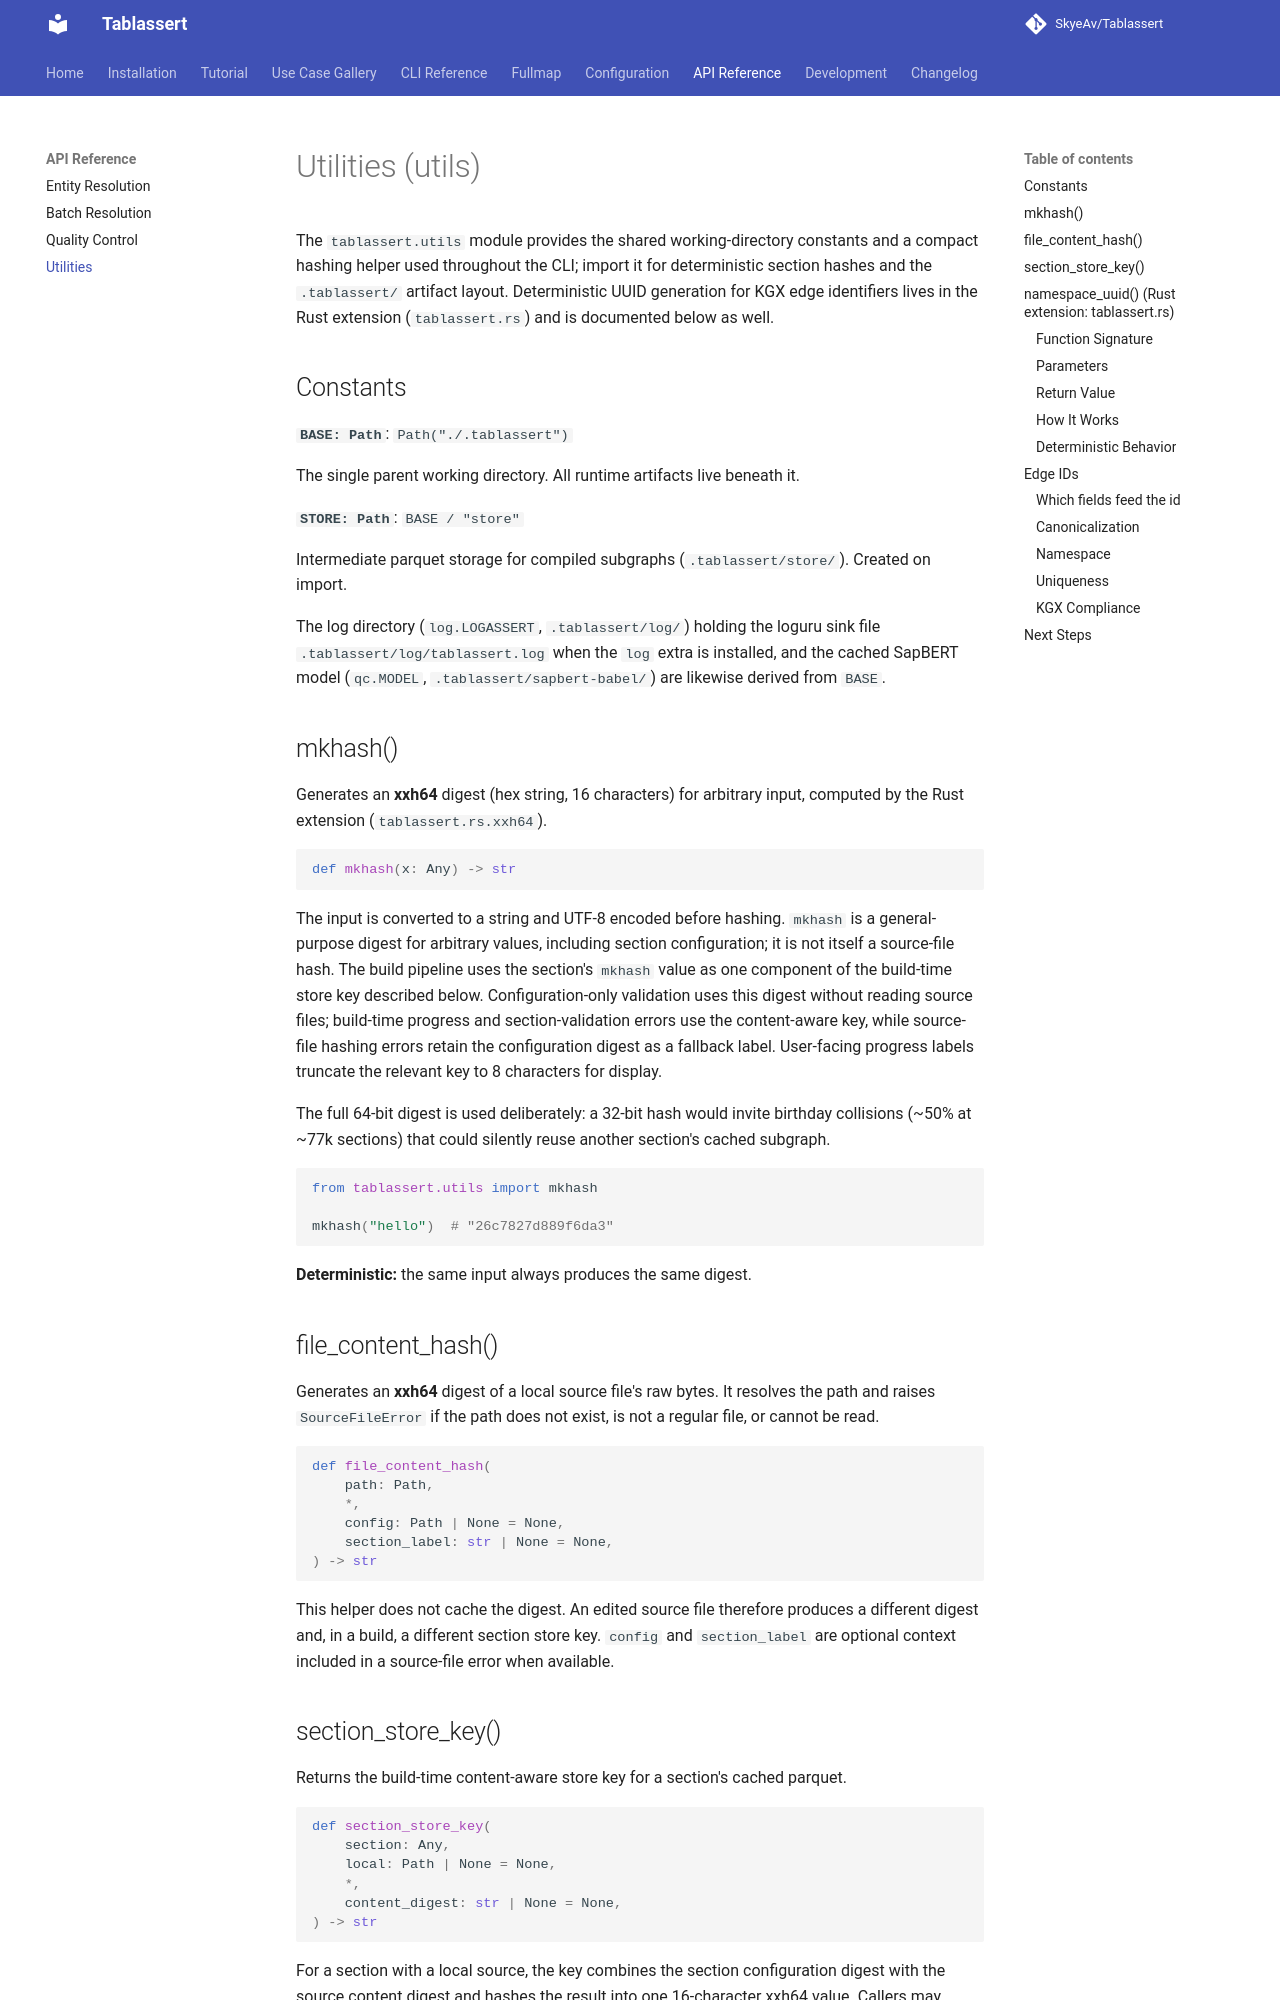

repository: SkyeAv/Tablassert · page: api/utils/index.html · generator: mkdocs

# Utilities (utils)

The `tablassert.utils` module provides the shared working-directory constants and a compact hashing helper used throughout the CLI; import it for deterministic section hashes and the `.tablassert/` artifact layout. Deterministic UUID generation for KGX edge identifiers lives in the Rust extension (`tablassert.rs`) and is documented below as well.

## Constants

**`BASE: Path`**: `Path("./.tablassert")`

The single parent working directory. All runtime artifacts live beneath it.

**`STORE: Path`**: `BASE / "store"`

Intermediate parquet storage for compiled subgraphs (`.tablassert/store/`). Created on import.

The log directory (`log.LOGASSERT`, `.tablassert/log/`) holding the loguru sink file `.tablassert/log/tablassert.log` when the `log` extra is installed, and the cached SapBERT model (`qc.MODEL`, `.tablassert/sapbert-babel/`) are likewise derived from `BASE`.

## mkhash()

Generates an **xxh64** digest (hex string, 16 characters) for arbitrary input, computed by the Rust extension (`tablassert.rs.xxh64`).

```python
def mkhash(x: Any) -> str
```

The input is converted to a string and UTF-8 encoded before hashing. `mkhash` is a general-purpose digest for arbitrary values, including section configuration; it is not itself a source-file hash. The build pipeline uses the section's `mkhash` value as one component of the build-time store key described below. Configuration-only validation uses this digest without reading source files; build-time progress and section-validation errors use the content-aware key, while source-file hashing errors retain the configuration digest as a fallback label. User-facing progress labels truncate the relevant key to 8 characters for display.

The full 64-bit digest is used deliberately: a 32-bit hash would invite birthday collisions (~50% at ~77k sections) that could silently reuse another section's cached subgraph.

```python
from tablassert.utils import mkhash

mkhash("hello")  # "26c7827d889f6da3"
```

**Deterministic:** the same input always produces the same digest.

## file_content_hash()

Generates an **xxh64** digest of a local source file's raw bytes. It resolves the path and raises `SourceFileError` if the path does not exist, is not a regular file, or cannot be read.

```python
def file_content_hash(
    path: Path,
    *,
    config: Path | None = None,
    section_label: str | None = None,
) -> str
```

This helper does not cache the digest. An edited source file therefore produces a different digest and, in a build, a different section store key. `config` and `section_label` are optional context included in a source-file error when available.
